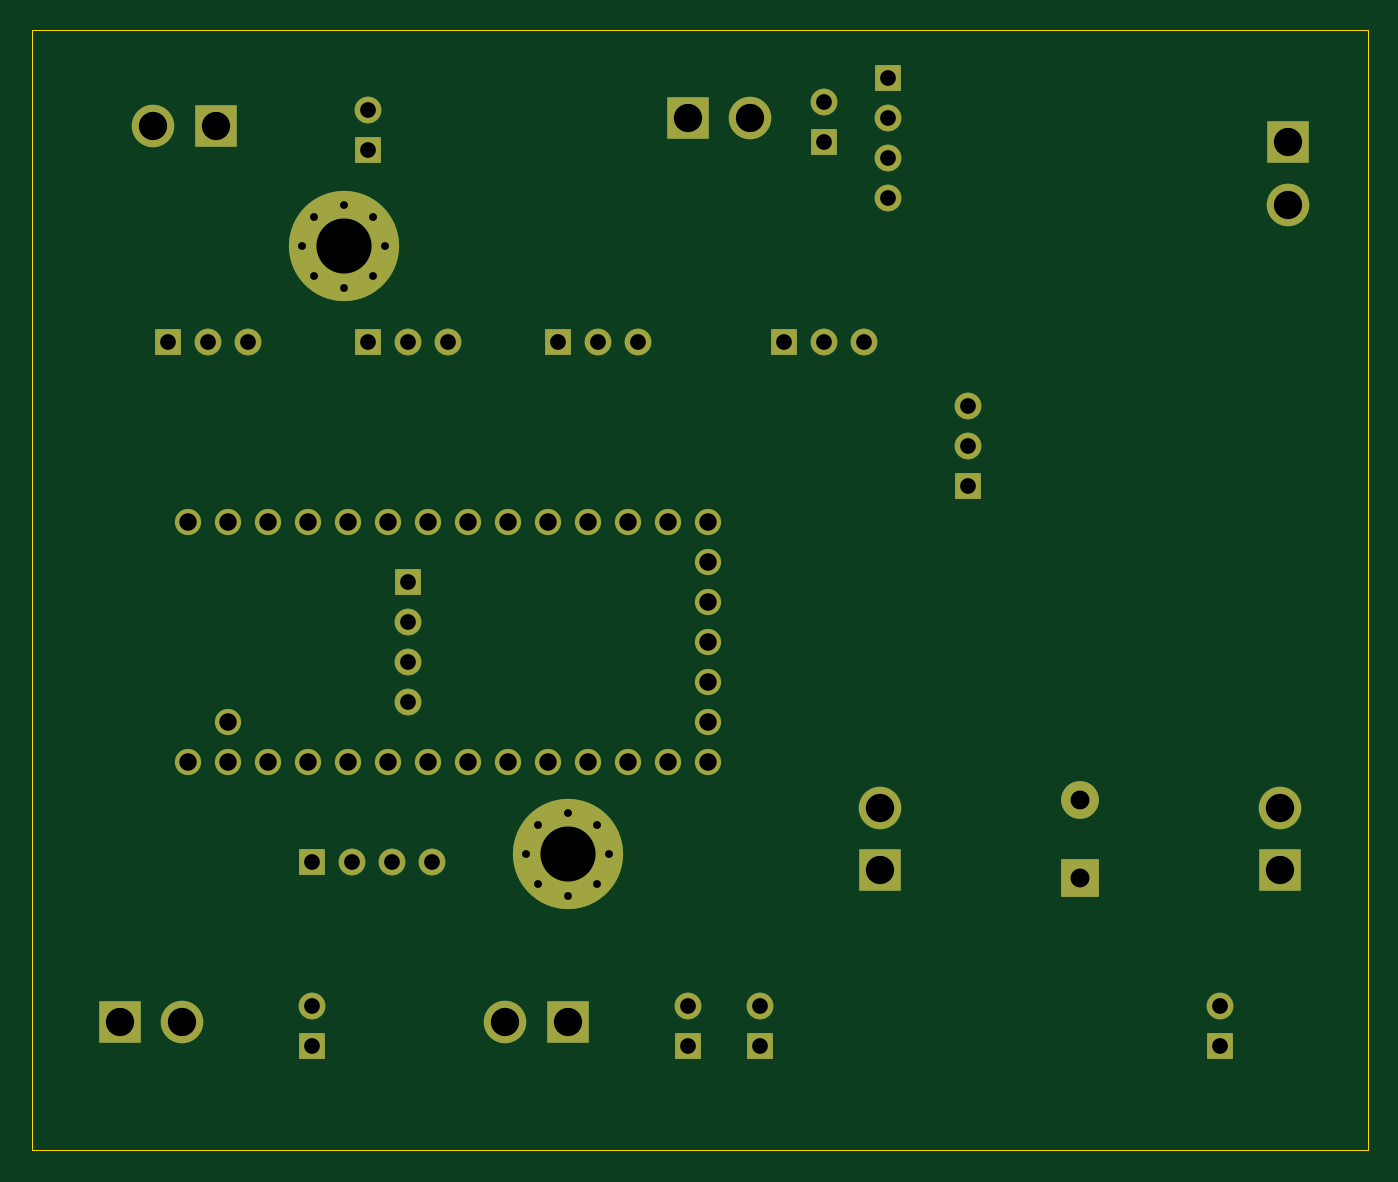
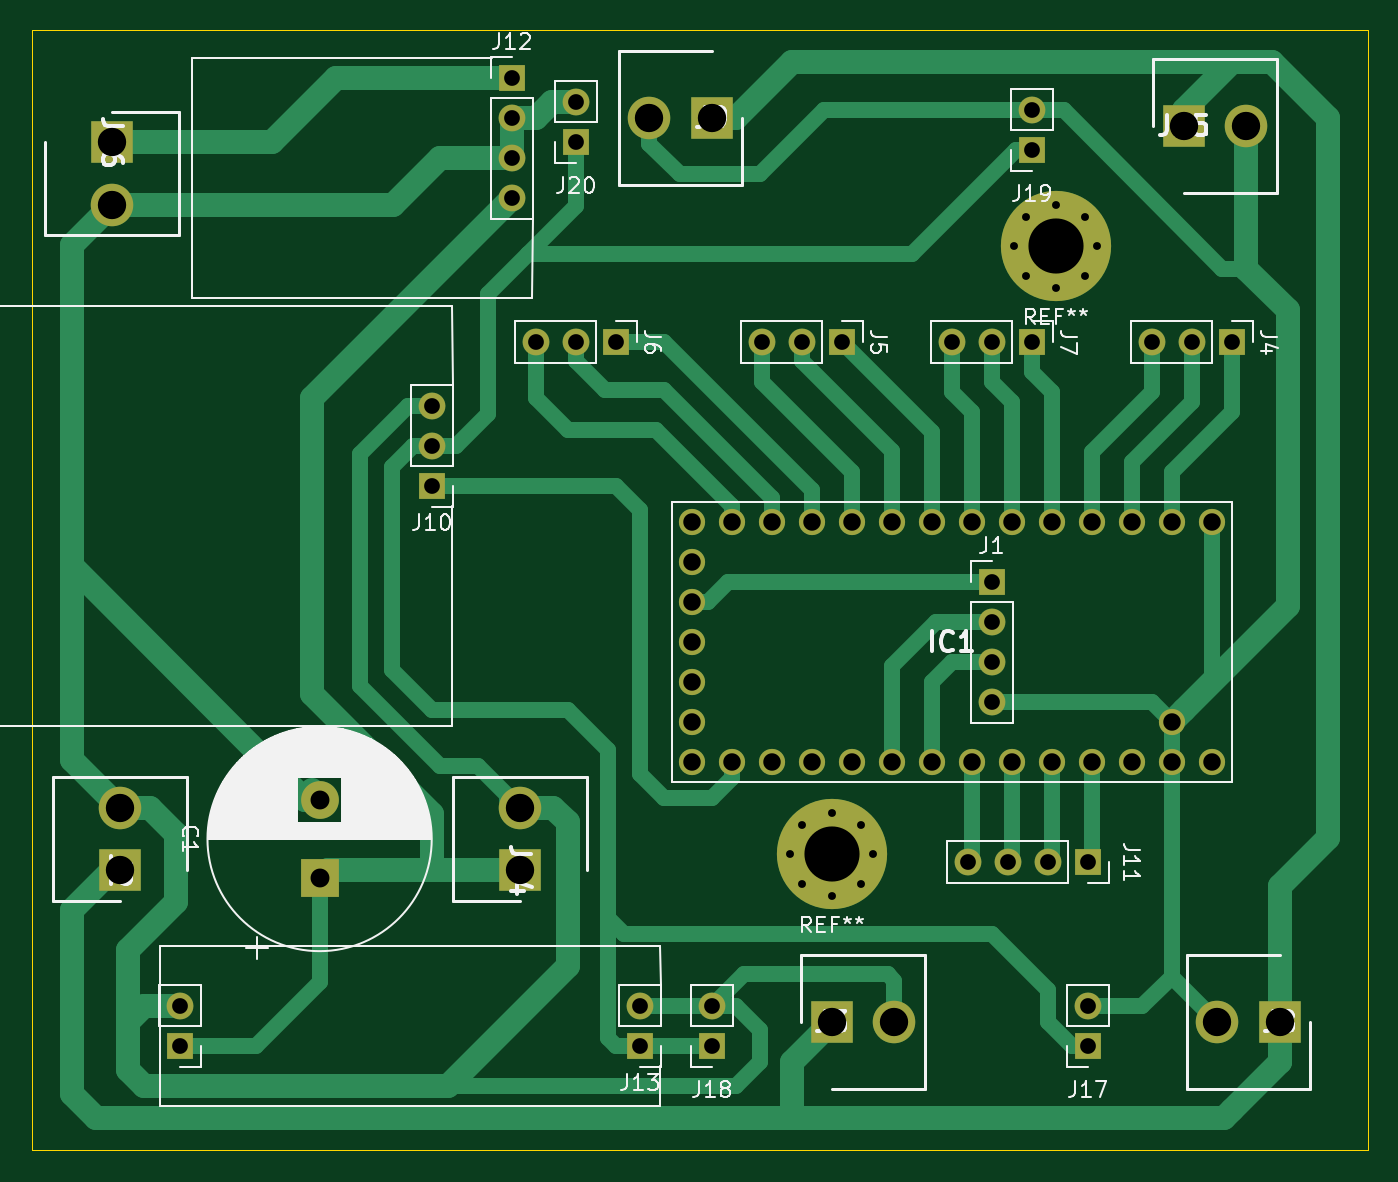
Circuit board: 10 layer files. Board 84.8 x 71.1 mm.
- bottom_copper: catbot_electronics_board-B_Cu.gbl (17339 bytes)
- bottom_mask: catbot_electronics_board-B_Mask.gbs (3986 bytes)
- paste: catbot_electronics_board-B_Paste.gbp (525 bytes)
- bottom_silk: catbot_electronics_board-B_SilkS.gbo (34961 bytes)
- outline: catbot_electronics_board-Edge_Cuts.gm1 (747 bytes)
- top_copper: catbot_electronics_board-F_Cu.gtl (6990 bytes)
- top_mask: catbot_electronics_board-F_Mask.gts (3986 bytes)
- paste: catbot_electronics_board-F_Paste.gtp (525 bytes)
- top_silk: catbot_electronics_board-F_SilkS.gto (526 bytes)
- drill: catbot_electronics_board.drl (2035 bytes)

=== bottom_copper: catbot_electronics_board-B_Cu.gbl (17339 bytes, source omitted) ===
=== bottom_mask: catbot_electronics_board-B_Mask.gbs ===
%TF.GenerationSoftware,KiCad,Pcbnew,5.1.10-88a1d61d58~88~ubuntu18.04.1*%
%TF.CreationDate,2022-01-23T15:24:31+01:00*%
%TF.ProjectId,catbot_electronics_board,7061766c-6f76-45f6-9d69-6e695f656c65,rev?*%
%TF.SameCoordinates,Original*%
%TF.FileFunction,Soldermask,Bot*%
%TF.FilePolarity,Negative*%
%FSLAX46Y46*%
G04 Gerber Fmt 4.6, Leading zero omitted, Abs format (unit mm)*
G04 Created by KiCad (PCBNEW 5.1.10-88a1d61d58~88~ubuntu18.04.1) date 2022-01-23 15:24:31*
%MOMM*%
%LPD*%
G01*
G04 APERTURE LIST*
%ADD10C,0.800000*%
%ADD11C,7.000000*%
%ADD12O,1.700000X1.700000*%
%ADD13R,1.700000X1.700000*%
%ADD14C,2.700000*%
%ADD15R,2.700000X2.700000*%
%ADD16C,1.665000*%
%ADD17C,2.400000*%
%ADD18R,2.400000X2.400000*%
G04 APERTURE END LIST*
D10*
%TO.C,REF\u002A\u002A*%
X48084155Y-65864155D03*
X46228000Y-66633000D03*
X44371845Y-65864155D03*
X43603000Y-64008000D03*
X44371845Y-62151845D03*
X46228000Y-61383000D03*
X48084155Y-62151845D03*
X48853000Y-64008000D03*
D11*
X46228000Y-64008000D03*
%TD*%
D10*
%TO.C,REF\u002A\u002A*%
X33860155Y-27256155D03*
X32004000Y-28025000D03*
X30147845Y-27256155D03*
X29379000Y-25400000D03*
X30147845Y-23543845D03*
X32004000Y-22775000D03*
X33860155Y-23543845D03*
X34629000Y-25400000D03*
D11*
X32004000Y-25400000D03*
%TD*%
D12*
%TO.C,J6*%
X65024000Y-31496000D03*
X62484000Y-31496000D03*
D13*
X59944000Y-31496000D03*
%TD*%
D12*
%TO.C,J12*%
X66548000Y-22352000D03*
X66548000Y-19812000D03*
X66548000Y-17272000D03*
D13*
X66548000Y-14732000D03*
%TD*%
D12*
%TO.C,J20*%
X62484000Y-16256000D03*
D13*
X62484000Y-18796000D03*
%TD*%
D14*
%TO.C,J16*%
X91948000Y-22756000D03*
D15*
X91948000Y-18796000D03*
%TD*%
D16*
%TO.C,IC1*%
X24638000Y-55626000D03*
X22098000Y-58166000D03*
X24638000Y-58166000D03*
X27178000Y-58166000D03*
X29718000Y-58166000D03*
X32258000Y-58166000D03*
X34798000Y-58166000D03*
X37338000Y-58166000D03*
X39878000Y-58166000D03*
X42418000Y-58166000D03*
X44958000Y-58166000D03*
X47498000Y-58166000D03*
X50038000Y-58166000D03*
X52578000Y-58166000D03*
X55118000Y-58166000D03*
X55118000Y-55626000D03*
X55118000Y-53086000D03*
X55118000Y-50546000D03*
X55118000Y-48006000D03*
X55118000Y-45466000D03*
X55118000Y-42926000D03*
X52578000Y-42926000D03*
X50038000Y-42926000D03*
X47498000Y-42926000D03*
X44958000Y-42926000D03*
X42418000Y-42926000D03*
X39878000Y-42926000D03*
X37338000Y-42926000D03*
X34798000Y-42926000D03*
X32258000Y-42926000D03*
X29718000Y-42926000D03*
X27178000Y-42926000D03*
X24638000Y-42926000D03*
X22098000Y-42926000D03*
%TD*%
D14*
%TO.C,J9*%
X57808000Y-17272000D03*
D15*
X53848000Y-17272000D03*
%TD*%
D12*
%TO.C,J5*%
X50673000Y-31496000D03*
X48133000Y-31496000D03*
D13*
X45593000Y-31496000D03*
%TD*%
D12*
%TO.C,J10*%
X71628000Y-35560000D03*
X71628000Y-38100000D03*
D13*
X71628000Y-40640000D03*
%TD*%
%TO.C,J13*%
X87630000Y-76200000D03*
D12*
X87630000Y-73660000D03*
X58420000Y-73660000D03*
D13*
X58420000Y-76200000D03*
%TD*%
D12*
%TO.C,J19*%
X33528000Y-16764000D03*
D13*
X33528000Y-19304000D03*
%TD*%
D12*
%TO.C,J18*%
X53848000Y-73660000D03*
D13*
X53848000Y-76200000D03*
%TD*%
D12*
%TO.C,J17*%
X29972000Y-73660000D03*
D13*
X29972000Y-76200000D03*
%TD*%
D14*
%TO.C,J15*%
X19916000Y-17780000D03*
D15*
X23876000Y-17780000D03*
%TD*%
D14*
%TO.C,J14*%
X66040000Y-61064000D03*
D15*
X66040000Y-65024000D03*
%TD*%
D12*
%TO.C,J11*%
X37592000Y-64516000D03*
X35052000Y-64516000D03*
X32512000Y-64516000D03*
D13*
X29972000Y-64516000D03*
%TD*%
D14*
%TO.C,J8*%
X21740000Y-74676000D03*
D15*
X17780000Y-74676000D03*
%TD*%
D12*
%TO.C,J7*%
X38608000Y-31496000D03*
X36068000Y-31496000D03*
D13*
X33528000Y-31496000D03*
%TD*%
D12*
%TO.C,J4*%
X25908000Y-31496000D03*
X23368000Y-31496000D03*
D13*
X20828000Y-31496000D03*
%TD*%
D14*
%TO.C,J3*%
X42268000Y-74676000D03*
D15*
X46228000Y-74676000D03*
%TD*%
D14*
%TO.C,J2*%
X91440000Y-61064000D03*
D15*
X91440000Y-65024000D03*
%TD*%
D12*
%TO.C,J1*%
X36068000Y-54356000D03*
X36068000Y-51816000D03*
X36068000Y-49276000D03*
D13*
X36068000Y-46736000D03*
%TD*%
D17*
%TO.C,C1*%
X78740000Y-60532000D03*
D18*
X78740000Y-65532000D03*
%TD*%
M02*

=== paste: catbot_electronics_board-B_Paste.gbp ===
%TF.GenerationSoftware,KiCad,Pcbnew,5.1.10-88a1d61d58~88~ubuntu18.04.1*%
%TF.CreationDate,2022-01-23T15:24:31+01:00*%
%TF.ProjectId,catbot_electronics_board,7061766c-6f76-45f6-9d69-6e695f656c65,rev?*%
%TF.SameCoordinates,Original*%
%TF.FileFunction,Paste,Bot*%
%TF.FilePolarity,Positive*%
%FSLAX46Y46*%
G04 Gerber Fmt 4.6, Leading zero omitted, Abs format (unit mm)*
G04 Created by KiCad (PCBNEW 5.1.10-88a1d61d58~88~ubuntu18.04.1) date 2022-01-23 15:24:31*
%MOMM*%
%LPD*%
G01*
G04 APERTURE LIST*
G04 APERTURE END LIST*
M02*

=== bottom_silk: catbot_electronics_board-B_SilkS.gbo (34961 bytes, source omitted) ===
=== outline: catbot_electronics_board-Edge_Cuts.gm1 ===
%TF.GenerationSoftware,KiCad,Pcbnew,5.1.10-88a1d61d58~88~ubuntu18.04.1*%
%TF.CreationDate,2022-01-23T15:24:31+01:00*%
%TF.ProjectId,catbot_electronics_board,7061766c-6f76-45f6-9d69-6e695f656c65,rev?*%
%TF.SameCoordinates,Original*%
%TF.FileFunction,Profile,NP*%
%FSLAX46Y46*%
G04 Gerber Fmt 4.6, Leading zero omitted, Abs format (unit mm)*
G04 Created by KiCad (PCBNEW 5.1.10-88a1d61d58~88~ubuntu18.04.1) date 2022-01-23 15:24:31*
%MOMM*%
%LPD*%
G01*
G04 APERTURE LIST*
%TA.AperFunction,Profile*%
%ADD10C,0.050000*%
%TD*%
G04 APERTURE END LIST*
D10*
X97028000Y-82804000D02*
X12192000Y-82804000D01*
X97028000Y-11684000D02*
X97028000Y-82804000D01*
X12192000Y-11684000D02*
X97028000Y-11684000D01*
X12192000Y-11684000D02*
X12192000Y-82804000D01*
M02*

=== top_copper: catbot_electronics_board-F_Cu.gtl (6990 bytes, source omitted) ===
=== top_mask: catbot_electronics_board-F_Mask.gts ===
%TF.GenerationSoftware,KiCad,Pcbnew,5.1.10-88a1d61d58~88~ubuntu18.04.1*%
%TF.CreationDate,2022-01-23T15:24:31+01:00*%
%TF.ProjectId,catbot_electronics_board,7061766c-6f76-45f6-9d69-6e695f656c65,rev?*%
%TF.SameCoordinates,Original*%
%TF.FileFunction,Soldermask,Top*%
%TF.FilePolarity,Negative*%
%FSLAX46Y46*%
G04 Gerber Fmt 4.6, Leading zero omitted, Abs format (unit mm)*
G04 Created by KiCad (PCBNEW 5.1.10-88a1d61d58~88~ubuntu18.04.1) date 2022-01-23 15:24:31*
%MOMM*%
%LPD*%
G01*
G04 APERTURE LIST*
%ADD10C,0.800000*%
%ADD11C,7.000000*%
%ADD12O,1.700000X1.700000*%
%ADD13R,1.700000X1.700000*%
%ADD14C,2.700000*%
%ADD15R,2.700000X2.700000*%
%ADD16C,1.665000*%
%ADD17C,2.400000*%
%ADD18R,2.400000X2.400000*%
G04 APERTURE END LIST*
D10*
%TO.C,REF\u002A\u002A*%
X48084155Y-65864155D03*
X46228000Y-66633000D03*
X44371845Y-65864155D03*
X43603000Y-64008000D03*
X44371845Y-62151845D03*
X46228000Y-61383000D03*
X48084155Y-62151845D03*
X48853000Y-64008000D03*
D11*
X46228000Y-64008000D03*
%TD*%
D10*
%TO.C,REF\u002A\u002A*%
X33860155Y-27256155D03*
X32004000Y-28025000D03*
X30147845Y-27256155D03*
X29379000Y-25400000D03*
X30147845Y-23543845D03*
X32004000Y-22775000D03*
X33860155Y-23543845D03*
X34629000Y-25400000D03*
D11*
X32004000Y-25400000D03*
%TD*%
D12*
%TO.C,J6*%
X65024000Y-31496000D03*
X62484000Y-31496000D03*
D13*
X59944000Y-31496000D03*
%TD*%
D12*
%TO.C,J12*%
X66548000Y-22352000D03*
X66548000Y-19812000D03*
X66548000Y-17272000D03*
D13*
X66548000Y-14732000D03*
%TD*%
D12*
%TO.C,J20*%
X62484000Y-16256000D03*
D13*
X62484000Y-18796000D03*
%TD*%
D14*
%TO.C,J16*%
X91948000Y-22756000D03*
D15*
X91948000Y-18796000D03*
%TD*%
D16*
%TO.C,IC1*%
X24638000Y-55626000D03*
X22098000Y-58166000D03*
X24638000Y-58166000D03*
X27178000Y-58166000D03*
X29718000Y-58166000D03*
X32258000Y-58166000D03*
X34798000Y-58166000D03*
X37338000Y-58166000D03*
X39878000Y-58166000D03*
X42418000Y-58166000D03*
X44958000Y-58166000D03*
X47498000Y-58166000D03*
X50038000Y-58166000D03*
X52578000Y-58166000D03*
X55118000Y-58166000D03*
X55118000Y-55626000D03*
X55118000Y-53086000D03*
X55118000Y-50546000D03*
X55118000Y-48006000D03*
X55118000Y-45466000D03*
X55118000Y-42926000D03*
X52578000Y-42926000D03*
X50038000Y-42926000D03*
X47498000Y-42926000D03*
X44958000Y-42926000D03*
X42418000Y-42926000D03*
X39878000Y-42926000D03*
X37338000Y-42926000D03*
X34798000Y-42926000D03*
X32258000Y-42926000D03*
X29718000Y-42926000D03*
X27178000Y-42926000D03*
X24638000Y-42926000D03*
X22098000Y-42926000D03*
%TD*%
D14*
%TO.C,J9*%
X57808000Y-17272000D03*
D15*
X53848000Y-17272000D03*
%TD*%
D12*
%TO.C,J5*%
X50673000Y-31496000D03*
X48133000Y-31496000D03*
D13*
X45593000Y-31496000D03*
%TD*%
D12*
%TO.C,J10*%
X71628000Y-35560000D03*
X71628000Y-38100000D03*
D13*
X71628000Y-40640000D03*
%TD*%
%TO.C,J13*%
X87630000Y-76200000D03*
D12*
X87630000Y-73660000D03*
X58420000Y-73660000D03*
D13*
X58420000Y-76200000D03*
%TD*%
D12*
%TO.C,J19*%
X33528000Y-16764000D03*
D13*
X33528000Y-19304000D03*
%TD*%
D12*
%TO.C,J18*%
X53848000Y-73660000D03*
D13*
X53848000Y-76200000D03*
%TD*%
D12*
%TO.C,J17*%
X29972000Y-73660000D03*
D13*
X29972000Y-76200000D03*
%TD*%
D14*
%TO.C,J15*%
X19916000Y-17780000D03*
D15*
X23876000Y-17780000D03*
%TD*%
D14*
%TO.C,J14*%
X66040000Y-61064000D03*
D15*
X66040000Y-65024000D03*
%TD*%
D12*
%TO.C,J11*%
X37592000Y-64516000D03*
X35052000Y-64516000D03*
X32512000Y-64516000D03*
D13*
X29972000Y-64516000D03*
%TD*%
D14*
%TO.C,J8*%
X21740000Y-74676000D03*
D15*
X17780000Y-74676000D03*
%TD*%
D12*
%TO.C,J7*%
X38608000Y-31496000D03*
X36068000Y-31496000D03*
D13*
X33528000Y-31496000D03*
%TD*%
D12*
%TO.C,J4*%
X25908000Y-31496000D03*
X23368000Y-31496000D03*
D13*
X20828000Y-31496000D03*
%TD*%
D14*
%TO.C,J3*%
X42268000Y-74676000D03*
D15*
X46228000Y-74676000D03*
%TD*%
D14*
%TO.C,J2*%
X91440000Y-61064000D03*
D15*
X91440000Y-65024000D03*
%TD*%
D12*
%TO.C,J1*%
X36068000Y-54356000D03*
X36068000Y-51816000D03*
X36068000Y-49276000D03*
D13*
X36068000Y-46736000D03*
%TD*%
D17*
%TO.C,C1*%
X78740000Y-60532000D03*
D18*
X78740000Y-65532000D03*
%TD*%
M02*

=== paste: catbot_electronics_board-F_Paste.gtp ===
%TF.GenerationSoftware,KiCad,Pcbnew,5.1.10-88a1d61d58~88~ubuntu18.04.1*%
%TF.CreationDate,2022-01-23T15:24:31+01:00*%
%TF.ProjectId,catbot_electronics_board,7061766c-6f76-45f6-9d69-6e695f656c65,rev?*%
%TF.SameCoordinates,Original*%
%TF.FileFunction,Paste,Top*%
%TF.FilePolarity,Positive*%
%FSLAX46Y46*%
G04 Gerber Fmt 4.6, Leading zero omitted, Abs format (unit mm)*
G04 Created by KiCad (PCBNEW 5.1.10-88a1d61d58~88~ubuntu18.04.1) date 2022-01-23 15:24:31*
%MOMM*%
%LPD*%
G01*
G04 APERTURE LIST*
G04 APERTURE END LIST*
M02*

=== top_silk: catbot_electronics_board-F_SilkS.gto ===
%TF.GenerationSoftware,KiCad,Pcbnew,5.1.10-88a1d61d58~88~ubuntu18.04.1*%
%TF.CreationDate,2022-01-23T15:24:31+01:00*%
%TF.ProjectId,catbot_electronics_board,7061766c-6f76-45f6-9d69-6e695f656c65,rev?*%
%TF.SameCoordinates,Original*%
%TF.FileFunction,Legend,Top*%
%TF.FilePolarity,Positive*%
%FSLAX46Y46*%
G04 Gerber Fmt 4.6, Leading zero omitted, Abs format (unit mm)*
G04 Created by KiCad (PCBNEW 5.1.10-88a1d61d58~88~ubuntu18.04.1) date 2022-01-23 15:24:31*
%MOMM*%
%LPD*%
G01*
G04 APERTURE LIST*
G04 APERTURE END LIST*
M02*

=== drill: catbot_electronics_board.drl ===
M48
; DRILL file {KiCad 5.1.10-88a1d61d58~88~ubuntu18.04.1} date Sun Jan 23 15:17:46 2022
; FORMAT={-:-/ absolute / metric / decimal}
; #@! TF.CreationDate,2022-01-23T15:17:46+01:00
; #@! TF.GenerationSoftware,Kicad,Pcbnew,5.1.10-88a1d61d58~88~ubuntu18.04.1
FMAT,2
METRIC
T1C0.500
T2C1.000
T3C1.110
T4C1.200
T5C1.800
T6C3.500
%
G90
G05
T1
X29.379Y-25.4
X30.148Y-23.544
X30.148Y-27.256
X32.004Y-22.775
X32.004Y-28.025
X33.86Y-23.544
X33.86Y-27.256
X34.629Y-25.4
X43.603Y-64.008
X44.372Y-62.152
X44.372Y-65.864
X46.228Y-61.383
X46.228Y-66.633
X48.084Y-62.152
X48.084Y-65.864
X48.853Y-64.008
T2
X20.828Y-31.496
X23.368Y-31.496
X25.908Y-31.496
X29.972Y-64.516
X29.972Y-73.66
X29.972Y-76.2
X32.512Y-64.516
X33.528Y-16.764
X33.528Y-19.304
X33.528Y-31.496
X35.052Y-64.516
X36.068Y-31.496
X36.068Y-46.736
X36.068Y-49.276
X36.068Y-51.816
X36.068Y-54.356
X37.592Y-64.516
X38.608Y-31.496
X45.593Y-31.496
X48.133Y-31.496
X50.673Y-31.496
X53.848Y-73.66
X53.848Y-76.2
X58.42Y-73.66
X58.42Y-76.2
X59.944Y-31.496
X62.484Y-16.256
X62.484Y-18.796
X62.484Y-31.496
X65.024Y-31.496
X66.548Y-14.732
X66.548Y-17.272
X66.548Y-19.812
X66.548Y-22.352
X71.628Y-35.56
X71.628Y-38.1
X71.628Y-40.64
X87.63Y-73.66
X87.63Y-76.2
T3
X22.098Y-42.926
X22.098Y-58.166
X24.638Y-42.926
X24.638Y-55.626
X24.638Y-58.166
X27.178Y-42.926
X27.178Y-58.166
X29.718Y-42.926
X29.718Y-58.166
X32.258Y-42.926
X32.258Y-58.166
X34.798Y-42.926
X34.798Y-58.166
X37.338Y-42.926
X37.338Y-58.166
X39.878Y-42.926
X39.878Y-58.166
X42.418Y-42.926
X42.418Y-58.166
X44.958Y-42.926
X44.958Y-58.166
X47.498Y-42.926
X47.498Y-58.166
X50.038Y-42.926
X50.038Y-58.166
X52.578Y-42.926
X52.578Y-58.166
X55.118Y-42.926
X55.118Y-45.466
X55.118Y-48.006
X55.118Y-50.546
X55.118Y-53.086
X55.118Y-55.626
X55.118Y-58.166
T4
X78.74Y-60.532
X78.74Y-65.532
T5
X17.78Y-74.676
X19.916Y-17.78
X21.74Y-74.676
X23.876Y-17.78
X42.268Y-74.676
X46.228Y-74.676
X53.848Y-17.272
X57.808Y-17.272
X66.04Y-61.064
X66.04Y-65.024
X91.44Y-61.064
X91.44Y-65.024
X91.948Y-18.796
X91.948Y-22.756
T6
X32.004Y-25.4
X46.228Y-64.008
T0
M30

